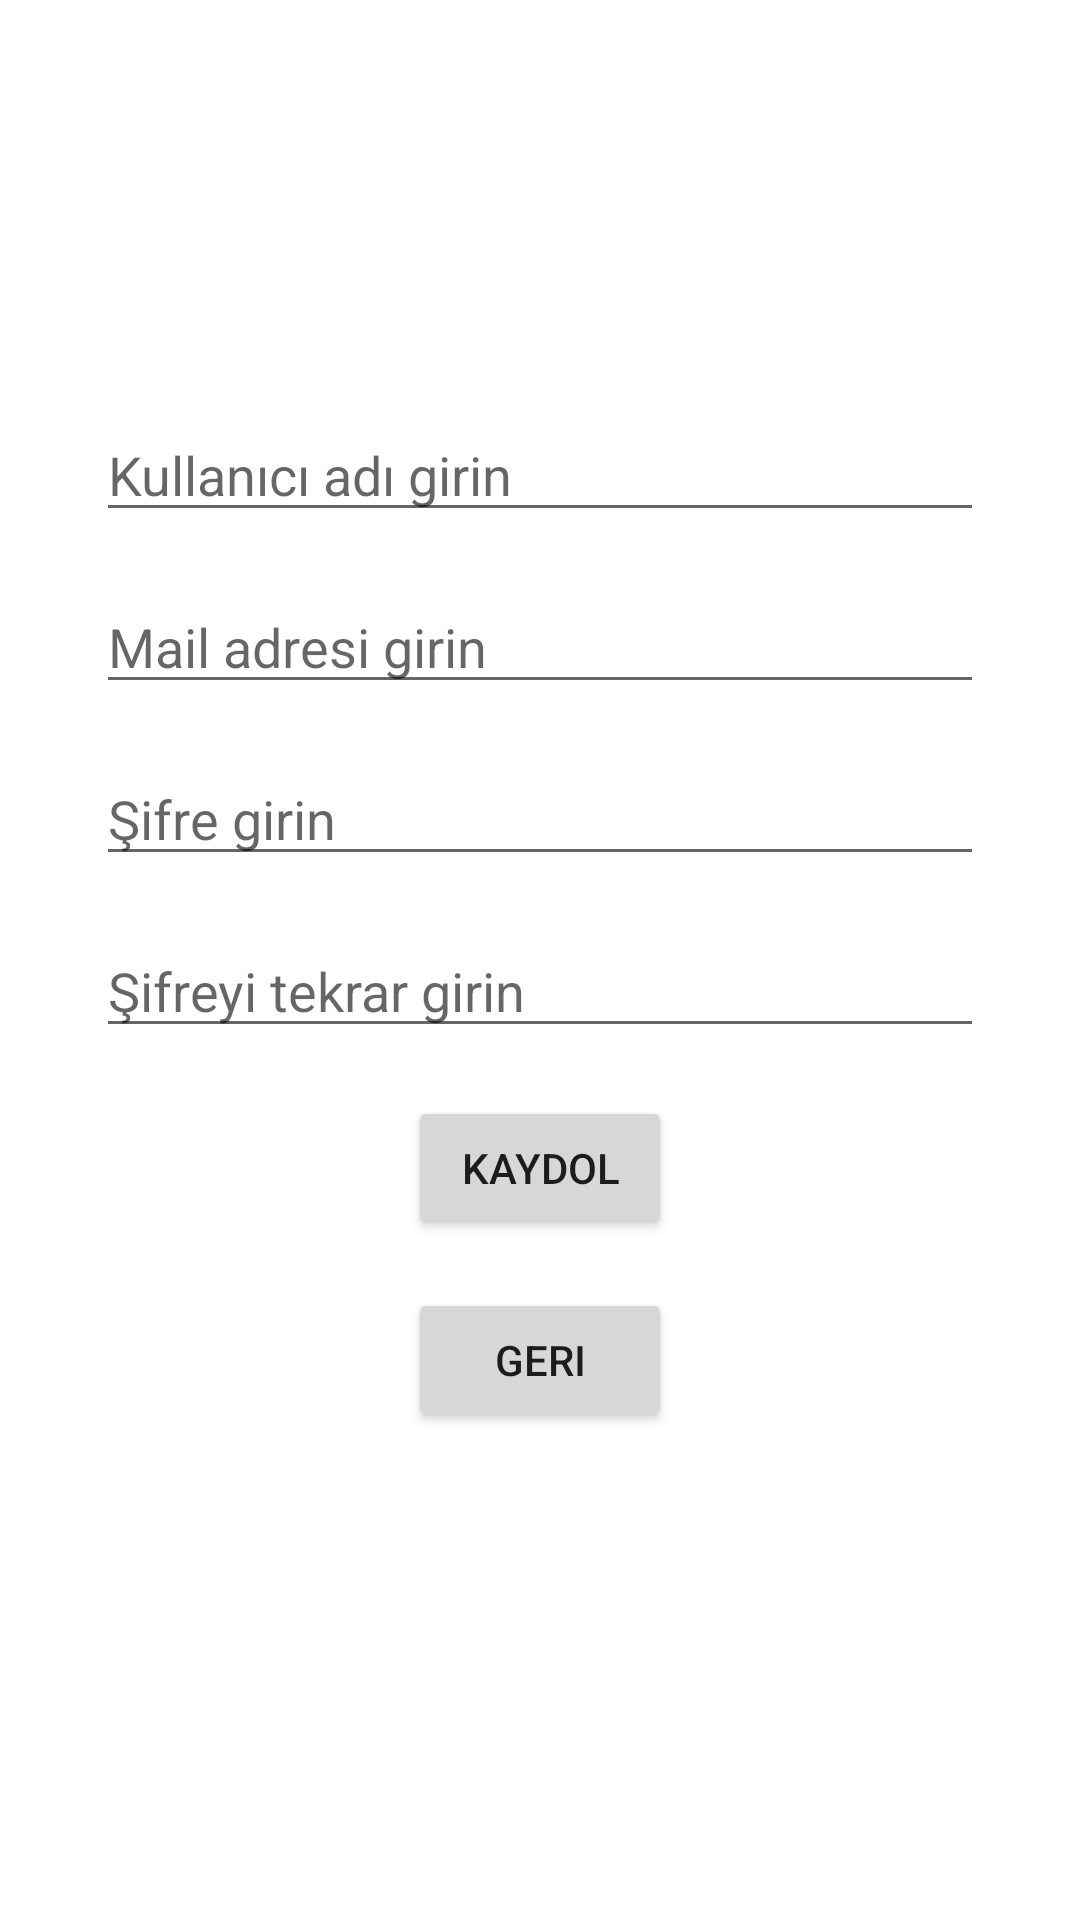

Produce the Android XML layout that renders to this screen, including the resource entries it uses.
<!-- AndroidManifest.xml: application theme Theme.Coronato -->
<!-- res/layout/activity_register.xml -->
<?xml version="1.0" encoding="utf-8"?>
<androidx.constraintlayout.widget.ConstraintLayout xmlns:android="http://schemas.android.com/apk/res/android"
    xmlns:app="http://schemas.android.com/apk/res-auto"
    xmlns:tools="http://schemas.android.com/tools"
    android:layout_width="match_parent"
    android:layout_height="match_parent"
    tools:context=".controller.RegisterActivity">

    <EditText
        android:id="@+id/registerMailTxt"
        android:layout_width="0dp"
        android:layout_height="wrap_content"
        android:layout_marginTop="16dp"
        android:ems="10"
        android:hint="@string/mail_adresi_girin"
        android:inputType="textWebEmailAddress"
        app:layout_constraintEnd_toEndOf="@+id/registerNameTxt"
        app:layout_constraintStart_toStartOf="@+id/registerNameTxt"
        app:layout_constraintTop_toBottomOf="@+id/registerNameTxt" />

    <EditText
        android:id="@+id/registerPwdTxt"
        android:layout_width="0dp"
        android:layout_height="wrap_content"
        android:layout_marginTop="16dp"
        android:ems="10"
        android:hint="@string/ifre_girin"
        android:inputType="textPassword"
        app:layout_constraintEnd_toEndOf="@+id/registerMailTxt"
        app:layout_constraintHorizontal_bias="0.0"
        app:layout_constraintStart_toStartOf="@+id/registerMailTxt"
        app:layout_constraintTop_toBottomOf="@+id/registerMailTxt" />

    <EditText
        android:id="@+id/registerNameTxt"
        android:layout_width="0dp"
        android:layout_height="wrap_content"
        android:layout_marginStart="32dp"
        android:layout_marginTop="136dp"
        android:layout_marginEnd="32dp"
        android:ems="10"
        android:hint="@string/kullan_c_ad_girin"
        android:inputType="textPersonName"
        app:layout_constraintEnd_toEndOf="parent"
        app:layout_constraintHorizontal_bias="1.0"
        app:layout_constraintStart_toStartOf="parent"
        app:layout_constraintTop_toTopOf="parent" />

    <Button
        android:id="@+id/registerConfirmBtn"
        android:layout_width="wrap_content"
        android:layout_height="wrap_content"
        android:layout_marginTop="16dp"
        android:text="@string/kaydol"
        app:layout_constraintEnd_toEndOf="@+id/registerPwdTxt"
        app:layout_constraintStart_toStartOf="@+id/registerPwdTxt"
        app:layout_constraintTop_toBottomOf="@+id/registerPwdTxt2" />

    <Button
        android:id="@+id/registerBackBtn"
        android:layout_width="0dp"
        android:layout_height="wrap_content"
        android:layout_marginTop="16dp"
        android:onClick="registerBackClicked"
        android:text="@string/geri"
        app:layout_constraintEnd_toEndOf="@+id/registerConfirmBtn"
        app:layout_constraintStart_toStartOf="@+id/registerConfirmBtn"
        app:layout_constraintTop_toBottomOf="@+id/registerConfirmBtn" />

    <EditText
        android:id="@+id/registerPwdTxt2"
        android:layout_width="0dp"
        android:layout_height="wrap_content"
        android:layout_marginTop="16dp"
        android:ems="10"
        android:hint="@string/ifreyi_tekrar_girin"
        android:inputType="textPassword"
        app:layout_constraintEnd_toEndOf="@+id/registerPwdTxt"
        app:layout_constraintStart_toStartOf="@+id/registerPwdTxt"
        app:layout_constraintTop_toBottomOf="@+id/registerPwdTxt" />
</androidx.constraintlayout.widget.ConstraintLayout>
<!-- resources referenced by this layout -->
<resources>
  <string name="geri">Geri</string>
  <string name="ifre_girin">Şifre girin</string>
  <string name="ifreyi_tekrar_girin">Şifreyi tekrar girin</string>
  <string name="kaydol">Kaydol</string>
  <string name="kullan_c_ad_girin">Kullanıcı adı girin</string>
  <string name="mail_adresi_girin">Mail adresi girin</string>
  <style name="Theme.Coronato" parent="Theme.MaterialComponents.DayNight.DarkActionBar">
          
          <item name="colorPrimary">@color/purple_500</item>
          <item name="colorPrimaryVariant">@color/purple_700</item>
          <item name="colorOnPrimary">@color/white</item>
          
          <item name="colorSecondary">@color/teal_200</item>
          <item name="colorSecondaryVariant">@color/teal_700</item>
          <item name="colorOnSecondary">@color/black</item>
          
          <item name="android:statusBarColor" tools:targetApi="l">?attr/colorPrimaryVariant</item>
          
      </style>
  <color name="purple_500">#FF6200EE</color>
  <color name="purple_700">#FF3700B3</color>
  <color name="white">#FFFFFFFF</color>
  <color name="teal_200">#FF03DAC5</color>
  <color name="teal_700">#FF018786</color>
  <color name="black">#FF000000</color>
</resources>
